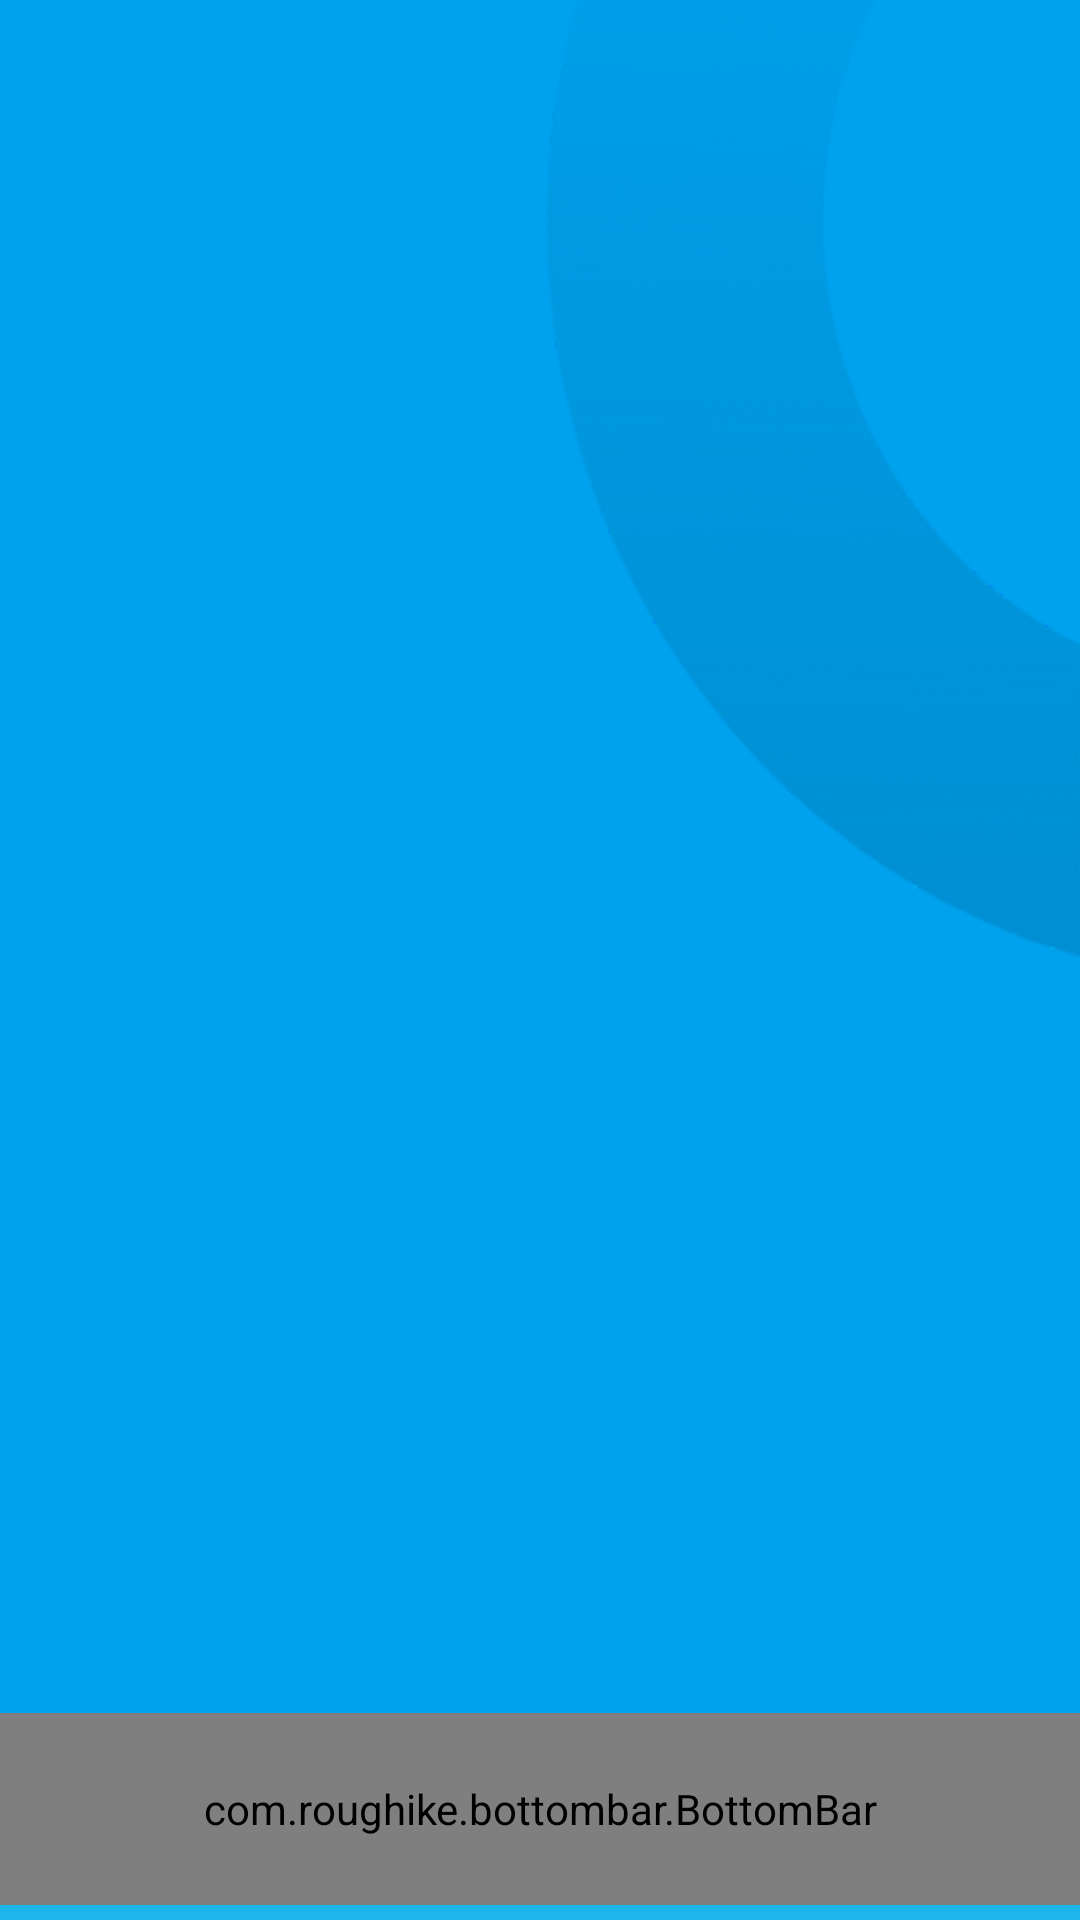

The Android layout XML behind this screen, and the referenced resources:
<!-- AndroidManifest.xml: application theme AppTheme -->
<!-- res/layout/content_main.xml -->
<?xml version="1.0" encoding="utf-8"?>
<RelativeLayout xmlns:android="http://schemas.android.com/apk/res/android"
    xmlns:app="http://schemas.android.com/apk/res-auto"
    xmlns:tools="http://schemas.android.com/tools"
    android:layout_width="match_parent"
    android:layout_height="match_parent"
    android:background="@drawable/background"
    app:layout_behavior="@string/appbar_scrolling_view_behavior"
    tools:context="com.champs21.safeinternate.activity.activity.MainActivity"
    tools:showIn="@layout/app_bar_main">

    <FrameLayout
        android:id="@+id/mainContainer"
        android:layout_width="match_parent"
        android:layout_height="match_parent"
        android:layout_above="@+id/bottom_ll"
        android:layout_alignParentTop="true" />

    <LinearLayout
        android:id="@+id/bottom_ll"
        android:layout_width="match_parent"
        android:layout_height="wrap_content"
        android:layout_alignParentBottom="true"
        android:orientation="vertical">


        
            
            
            
            
            
            
            
            
        <com.roughike.bottombar.BottomBar
            android:id="@+id/bottomBar"
            android:layout_width="match_parent"
            android:layout_height="64dp"
            android:layout_alignParentBottom="true"
            app:bb_tabXmlResource="@xml/bottombar_tabs_color_changing"
            app:itemIconTint="@drawable/bottom_navigation_selector"
            app:bb_inActiveTabColor="@color/colorPrimary"
            app:bb_activeTabColor="@color/colorAccent"
            app:bb_titleTextAppearance="@style/CustomTitleTextAppearance"
            app:bb_behavior="shifting" />

        <View
            android:id="@+id/view"
            android:layout_width="match_parent"
            android:layout_height="@dimen/margin_5dp"
            android:layout_alignParentBottom="true"
            android:background="@color/appColor" />
    </LinearLayout>

</RelativeLayout>

    
<!-- res/layout/app_bar_main.xml (included above) -->
<?xml version="1.0" encoding="utf-8"?>
<android.support.design.widget.CoordinatorLayout xmlns:android="http://schemas.android.com/apk/res/android"
    xmlns:app="http://schemas.android.com/apk/res-auto"
    xmlns:tools="http://schemas.android.com/tools"
    android:layout_width="match_parent"
    android:layout_height="match_parent"
    tools:context="com.champs21.safeinternate.activity.MainActivity">

    <android.support.design.widget.AppBarLayout
        android:layout_width="match_parent"
        android:layout_height="wrap_content"
        android:theme="@style/AppTheme.AppBarOverlay">

        <android.support.v7.widget.Toolbar
            android:id="@+id/toolbar"
            android:layout_width="match_parent"
            android:layout_height="?attr/actionBarSize"
            android:background="?attr/colorPrimary"
            app:popupTheme="@style/AppTheme.PopupOverlay" />

    </android.support.design.widget.AppBarLayout>

    <include layout="@layout/content_main" />

    <android.support.design.widget.FloatingActionButton
        android:id="@+id/fab"
        android:layout_width="wrap_content"
        android:layout_height="wrap_content"
        android:layout_gravity="bottom|end"
        android:layout_margin="@dimen/fab_margin"
        app:srcCompat="@android:drawable/ic_dialog_email" />

</android.support.design.widget.CoordinatorLayout>
<!-- resources referenced by this layout -->
<resources>
  <color name="appColor">#1db6ea</color>
  <color name="colorAccent">#FF4081</color>
  <color name="colorPrimary">#3F51B5</color>
  <dimen name="fab_margin">16dp</dimen>
  <dimen name="margin_5dp">5dp</dimen>
  <!-- drawable background: png bitmap (drawable, 12669 bytes) -->
  <!-- drawable bottom_navigation_selector (drawable) -->
  <?xml version="1.0" encoding="utf-8"?>
  <selector xmlns:android="http://schemas.android.com/apk/res/android">
      <item android:color="@color/colorPrimary" android:state_checked="true" />
      <item android:color="@color/appColor" />
  </selector>
  <style name="AppTheme.AppBarOverlay" parent="ThemeOverlay.AppCompat.Dark.ActionBar" />
  <style name="AppTheme.PopupOverlay" parent="ThemeOverlay.AppCompat.Light" />
  <style name="CustomTitleTextAppearance">
          <item name="android:textSize">18sp</item>
          <item name="android:textStyle">bold</item>
      </style>
  <style name="AppTheme" parent="Theme.AppCompat.Light.DarkActionBar">
          
          <item name="colorPrimary">@color/white</item>
          <item name="colorPrimaryDark">@color/colorPrimaryDark</item>
          <item name="colorAccent">@color/colorAccent</item>
          <item name="drawerArrowStyle">@style/DrawerIcon</item>
          <item name="android:navigationBarColor">@color/colorPrimary</item>
      </style>
  <color name="white">#ffffff</color>
  <color name="colorPrimaryDark">#1db6ea</color>
  <style name="DrawerIcon" parent="Widget.AppCompat.DrawerArrowToggle">
          <item name="color">@color/appColor</item>
      </style>
</resources>
